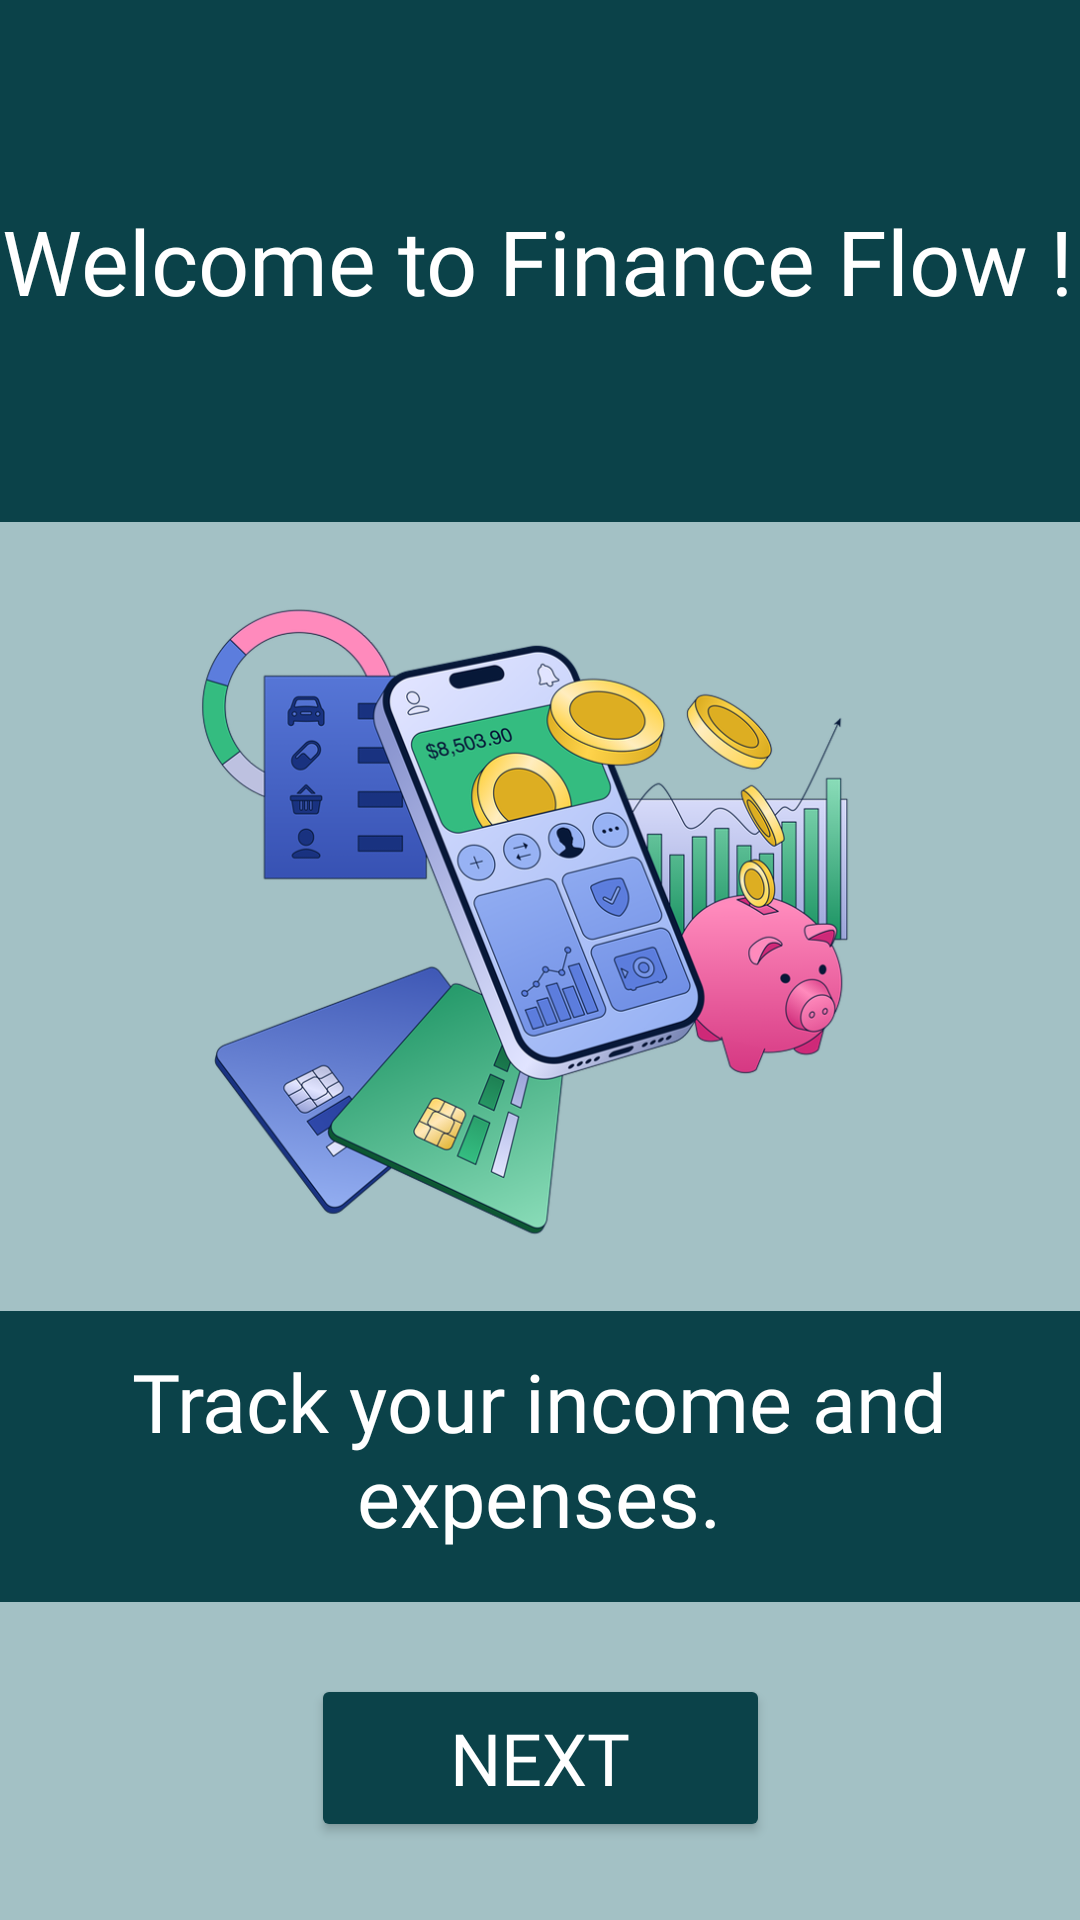

Write the Android layout XML for this screen, with the resource values it uses.
<!-- AndroidManifest.xml: application theme Theme.FinanceFlow -->
<!-- res/layout/activity_onboardind1.xml -->
<?xml version="1.0" encoding="utf-8"?>
<androidx.constraintlayout.widget.ConstraintLayout xmlns:android="http://schemas.android.com/apk/res/android"
    xmlns:app="http://schemas.android.com/apk/res-auto"
    xmlns:tools="http://schemas.android.com/tools"
    android:id="@+id/main"
    android:layout_width="match_parent"
    android:layout_height="match_parent"
    android:background="@color/light_teal_blue"
    tools:context=".ui.Onboarding1">

    <ImageView
        android:id="@+id/imageView"
        android:layout_width="324dp"
        android:layout_height="243dp"
        android:layout_marginStart="30dp"
        android:layout_marginTop="8dp"
        android:layout_marginEnd="30dp"
        android:src="@drawable/onboading1"
        app:layout_constraintEnd_toEndOf="parent"
        app:layout_constraintHorizontal_bias="0.481"
        app:layout_constraintStart_toStartOf="parent"
        app:layout_constraintTop_toBottomOf="@+id/textView3" />

    <TextView
        android:id="@+id/textView3"
        android:layout_width="432dp"
        android:layout_height="174dp"
        android:background="@color/teal_blue"
        android:fontFamily="@font/roboto_regular"
        android:gravity="center"
        android:padding="12dp"
        android:text="@string/welcome_to_financial_flow"
        android:textColor="@color/white"
        android:textSize="30sp"
        app:layout_constraintBottom_toBottomOf="parent"
        app:layout_constraintEnd_toEndOf="parent"
        app:layout_constraintHorizontal_bias="0.523"
        app:layout_constraintStart_toStartOf="parent"
        app:layout_constraintTop_toTopOf="parent"
        app:layout_constraintVertical_bias="0.0" />

    <TextView
        android:id="@+id/textView4"
        android:layout_width="408dp"
        android:layout_height="97dp"
        android:layout_marginStart="30dp"
        android:layout_marginTop="12dp"
        android:layout_marginEnd="30dp"
        android:background="@color/teal_blue"
        android:fontFamily="@font/roboto_regular"
        android:text="@string/onboarding1_description"
        android:textAlignment="center"
        android:textColor="@color/white"
        android:padding="12dp"
        android:textSize="27sp"
        app:layout_constraintEnd_toEndOf="parent"
        app:layout_constraintHorizontal_bias="0.508"
        app:layout_constraintStart_toStartOf="parent"
        app:layout_constraintTop_toBottomOf="@+id/imageView" />

    <Button
        android:id="@+id/onboarding1"
        android:layout_width="153dp"
        android:layout_height="56dp"
        android:backgroundTint="@color/teal_blue"
        android:gravity="center"
        android:fontFamily="@font/roboto_regular"
        android:text="@string/onboarding1_button"
        android:textColor="@color/white"
        android:textSize="24sp"
        app:layout_constraintBottom_toBottomOf="parent"
        app:layout_constraintEnd_toEndOf="parent"
        app:layout_constraintStart_toStartOf="parent"
        app:layout_constraintTop_toBottomOf="@+id/textView4"
        app:layout_constraintVertical_bias="0.48" />


</androidx.constraintlayout.widget.ConstraintLayout>
<!-- resources referenced by this layout -->
<resources>
  <color name="light_teal_blue">#A3C1C5</color>
  <color name="teal_blue">#0B4249</color>
  <color name="white">#FFFFFFFF</color>
  <!-- drawable onboading1: png bitmap (drawable, 293504 bytes) -->
  <string name="onboarding1_button">Next</string>
  <string name="onboarding1_description">Track your income and expenses.</string>
  <string name="welcome_to_financial_flow">Welcome to Finance Flow !</string>
  <style name="Theme.FinanceFlow" parent="Base.Theme.FinanceFlow" />
  <style name="Base.Theme.FinanceFlow" parent="Theme.Material3.DayNight.NoActionBar">
          
          
      </style>
</resources>
